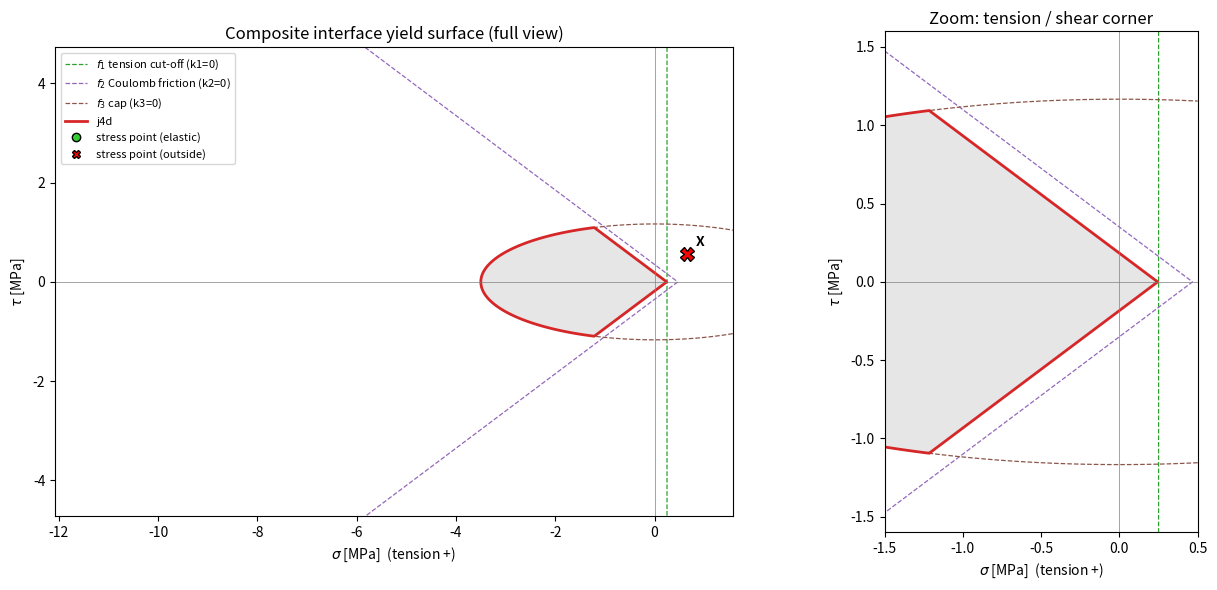

Recreate this plot in Python.
"""
Composite interface model (Lourenco, 1996 PhD thesis; Lourenco & Rots, 1997)
2D formulation: traction vector t = [sigma, tau]
    sigma : normal stress (tension positive)
    tau   : shear stress

Yield surfaces
    f1 (tension cut-off) : f1 = sigma - sig1(k1)
    f2 (Coulomb friction): f2 = |tau| + sigma*tan(phi) - sig2(k2)
    f3 (compression cap) : f3 = Cnn*sigma^2 + Css*tau^2 + Cn*sigma - sig3(k3)^2

Softening / hardening laws
    sig1 = ft * exp(-ft/GfI * k1)
    sig2 = c  * exp(-c/GfII * k2)
    tan(phi) = tan(phi0) + (tan(phir) - tan(phi0)) * (c - sig2)/c
    sig3 : parabolic hardening -> parabolic softening -> exponential residual

Material values below are illustrative; replace them with your own.
"""

import numpy as np
import matplotlib.pyplot as plt

# ---------------------------------------------------------------- parameters
P = dict(
    ft=0.25,       # tensile strength            [MPa]
    GfI=0.018,     # mode I fracture energy      [N/mm]
    c=0.35,        # cohesion                    [MPa]
    tanphi0=0.75,  # initial friction coefficient
    tanphir=0.75,  # residual friction coefficient
    GfII=0.125,    # mode II fracture energy     [N/mm]
    fc=10.5,       # compressive strength        [MPa]
    kp=0.09,       # equivalent plastic relative displacement at peak (cap)
    km=0.49,       # equivalent plastic relative displacement at residual (cap)
    Cnn=1.0,       # cap: normal stress coefficient
    Css=9.0,       # cap: shear stress contribution
    Cn=0.0,        # cap: linear term (centre shift)
)


# ---------------------------------------------------------- hardening laws
def sig1(k1, p=P):
    return p["ft"] * np.exp(-p["ft"] / p["GfI"] * k1)


def sig2(k2, p=P):
    return p["c"] * np.exp(-p["c"] / p["GfII"] * k2)


def tanphi(k2, p=P):
    return p["tanphi0"] + (p["tanphir"] - p["tanphi0"]) * (p["c"] - sig2(k2, p)) / p["c"]


def cap_params(p=P):
    fc = p["fc"]
    si, sp, sm, sr = fc / 3.0, fc, fc / 2.0, fc / 7.0
    kp = p["kp"]
    km = p["km"]
    m = 2.0 * (sm - sp) / (km - kp)          # slope continuity at km
    return si, sp, sm, sr, kp, km, m


def sig3(k3, p=P):
    si, sp, sm, sr, kp, km, m = cap_params(p)
    k = np.asarray(k3, dtype=float)
    a = si + (sp - si) * np.sqrt(np.clip(2 * k / kp - (k / kp) ** 2, 0, None))
    b = sp + (sm - sp) * ((k - kp) / (km - kp)) ** 2
    c = sr + (sm - sr) * np.exp(m * (k - km) / (sm - sr))
    return np.where(k <= kp, a, np.where(k <= km, b, c))


# ---------------------------------------------------------- yield functions
def yield_functions(s, t, k1=0.0, k2=0.0, k3=0.0, p=P):
    f1 = s - sig1(k1, p)
    f2 = np.abs(t) + s * tanphi(k2, p) - sig2(k2, p)
    f3 = p["Cnn"] * s**2 + p["Css"] * t**2 + p["Cn"] * s - sig3(k3, p) ** 2
    return f1, f2, f3


def composite(s, t, k1=0.0, k2=0.0, k3=0.0, p=P):
    """Normalised max of the three functions: zero level = composite surface."""
    f1, f2, f3 = yield_functions(s, t, k1, k2, k3, p)
    return np.maximum.reduce([f1 / p["ft"], f2 / p["c"], f3 / p["fc"] ** 2])


# ---------------------------------------------------------- states to plot
_, _, _, _, KP, KM, _ = cap_params()
STATES = [
    # dict(k1=0.00, k2=0.00, k3=0.0,    label="initial ($\\kappa_i=0$)",        color="k"),
    # dict(k1=0.00, k2=0.00, k3=KP,     label="cap at peak ($\\kappa_3=\\kappa_p$)", color="tab:blue"),
    # dict(k1=0.02, k2=0.10, k3=KM,     label="partly softened",                color="tab:orange"),
    # dict(k1=1.00, k2=1.00, k3=2 * KM, label="residual",                       color="tab:red"),
    # dict(k1=0.000638622, k2=0.255202, k3=0, label="j4d",                       color="tab:red"),
    dict(k1=0.0, k2=2.3143786754206164e-01, k3=0, label="j4d",                       color="tab:red"),
]

# ---------------------------------------------------------- stress points
# Each point is checked against the surface of STATES[state]
STRESS_POINTS = [
    # dict(sigma=-2.0, tau=1.0, state=0, label="A"),
    # dict(sigma=0.10, tau=0.20, state=0, label="B"),
    # dict(sigma=0.30, tau=0.10, state=0, label="C"),
    dict(sigma=0.652023, tau=0.564063, state=0, label="X"),
]

SURFACE_NAMES = ["tension cut-off", "Coulomb friction", "cap"]

def check_point(pt, p=P):
    """Return the values f1, f2, f3 and the list of violated surfaces."""
    st = STATES[pt["state"]]
    f = yield_functions(pt["sigma"], pt["tau"], st["k1"], st["k2"], st["k3"], p)
    f = [float(fi) for fi in f]
    violated = [name for name, fi in zip(SURFACE_NAMES, f) if fi > 0.0]
    return f, violated

def plot_points(ax, s_lim, t_lim):
    for pt in STRESS_POINTS:
        s, t = pt["sigma"], pt["tau"]
        if not (s_lim[0] <= s <= s_lim[1] and t_lim[0] <= t <= t_lim[1]):
            continue
        _, violated = check_point(pt)
        if violated:
            ax.plot(s, t, "X", color="red", ms=10, mec="k", zorder=5)
        else:
            ax.plot(s, t, "o", color="limegreen", ms=8, mec="k", zorder=5)
        ax.annotate(pt["label"], (s, t), xytext=(6, 6),
                    textcoords="offset points", fontweight="bold")

def report_points():
    print("Stress point check")
    for pt in STRESS_POINTS:
        f, violated = check_point(pt)
        st = STATES[pt["state"]]
        status = "inadmissible: " + ", ".join(violated) if violated else "elastic"
        print(f"  {pt['label']}: sigma = {pt['sigma']:7.3f}, tau = {pt['tau']:7.3f} "
              f"| state '{st['label']}' | f1 = {f[0]:8.4f}, f2 = {f[1]:8.4f}, "
              f"f3 = {f[2]:9.4f} -> {status}")

def plot_surfaces(ax, s_lim, t_lim, n=2000, show_individual=True):
    s = np.linspace(*s_lim, n)
    t = np.linspace(*t_lim, n)
    S, T = np.meshgrid(s, t)

    # admissible elastic domain of the initial state
    F0 = composite(S, T, **{k: STATES[0][k] for k in ("k1", "k2", "k3")})
    ax.contourf(S, T, F0, levels=[-1e9, 0], colors=["0.9"])

    # individual surfaces (full, dashed) for the initial state
    if show_individual:
        f1, f2, f3 = yield_functions(S, T)
        for f, col, name in [(f1, "tab:green", "$f_1$ tension cut-off (k1=0)"),
                             (f2, "tab:purple", "$f_2$ Coulomb friction (k2=0)"),
                             (f3, "tab:brown", "$f_3$ cap (k3=0)")]:
            ax.contour(S, T, f, levels=[0], colors=col, linestyles="--", linewidths=0.9)
            ax.plot([], [], ls="--", color=col, lw=0.9, label=name)

    # composite surfaces for each state
    for st in STATES:
        F = composite(S, T, st["k1"], st["k2"], st["k3"])
        ax.contour(S, T, F, levels=[0], colors=st["color"], linewidths=2)
        ax.plot([], [], color=st["color"], lw=2, label=st["label"])

    plot_points(ax, s_lim, t_lim)
    ax.plot([], [], "o", color="limegreen", mec="k", label="stress point (elastic)")
    ax.plot([], [], "X", color="red", mec="k", label="stress point (outside)")

    ax.axhline(0, color="0.5", lw=0.5)
    ax.axvline(0, color="0.5", lw=0.5)
    ax.set_xlabel("$\\sigma$ [MPa]  (tension +)")
    ax.set_ylabel("$\\tau$ [MPa]")
    ax.set_xlim(s_lim)
    ax.set_ylim(t_lim)


# ---------------------------------------------------------- figure 1: surfaces
fig, (ax1, ax2) = plt.subplots(1, 2, figsize=(14, 6))

fc = P["fc"]
plot_surfaces(ax1, (-1.15 * fc, 0.15 * fc), (-0.45 * fc, 0.45 * fc))
ax1.set_title("Composite interface yield surface (full view)")
ax1.legend(loc="upper left", fontsize=8)
ax1.set_aspect('equal', 'box')

plot_surfaces(ax2, (-1.5, 0.5), (-1.6, 1.6), show_individual=True)
ax2.set_title("Zoom: tension / shear corner")
ax2.set_aspect('equal', 'box')

fig.tight_layout()

# # ---------------------------------------------------------- figure 2: laws
# fig2, axs = plt.subplots(1, 3, figsize=(14, 4))

# k = np.linspace(0, 0.3, 400)
# axs[0].plot(k, sig1(k))
# axs[0].set_title("Tension softening $\\bar\\sigma_1(\\kappa_1)$")
# axs[0].set_xlabel("$\\kappa_1$ [mm]")

# k = np.linspace(0, 3.0, 400)
# axs[1].plot(k, sig2(k), label="$\\bar\\sigma_2$ (cohesion)")
# axs[1].plot(k, tanphi(k), label="tan $\\phi$")
# axs[1].set_title("Shear softening")
# axs[1].set_xlabel("$\\kappa_2$ [mm]")
# axs[1].legend()

# k = np.linspace(0, 3 * KM, 600)
# axs[2].plot(k, sig3(k))
# for kv, name in [(KP, "$\\kappa_p$"), (KM, "$\\kappa_m$")]:
#     axs[2].axvline(kv, color="0.6", ls=":")
#     axs[2].text(kv, 0.05 * fc, name, ha="left")
# axs[2].set_title("Cap hardening/softening $\\bar\\sigma_3(\\kappa_3)$")
# axs[2].set_xlabel("$\\kappa_3$ [mm]")

# for a in axs:
#     a.set_ylabel("[MPa]")
#     a.grid(alpha=0.3)

# fig2.tight_layout()

plt.show()
